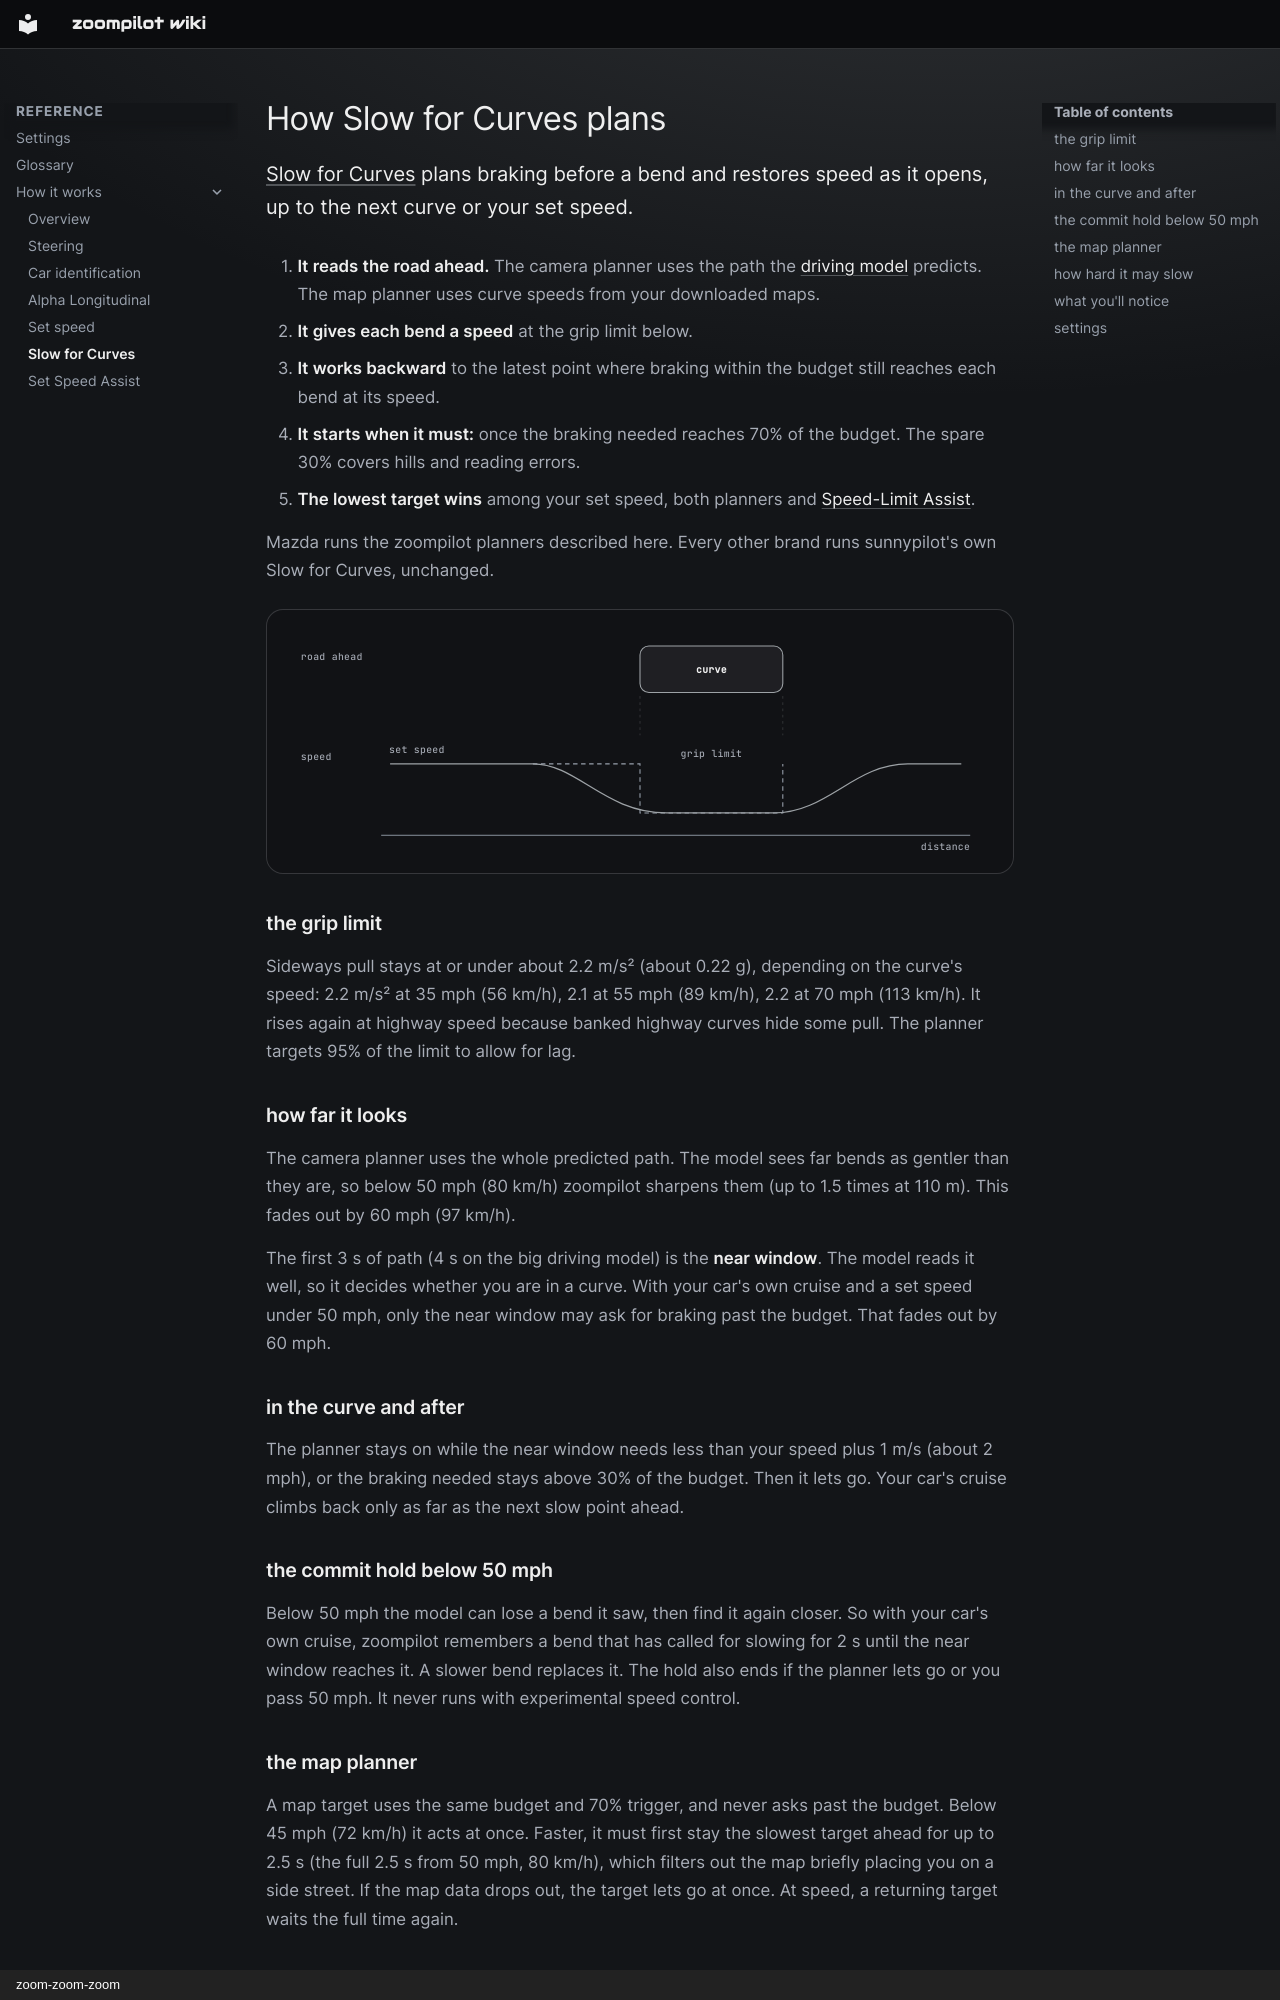

repository: zoompilot/wiki · page: technical/slow-for-curves/index.html · generator: mkdocs · copyright: zoom-zoom-zoom

---
title: How Slow for Curves plans
description: How zoompilot picks a curve speed from the camera and the map, when it starts slowing, and how hard it may brake.
source: zoompilot develop a7a6df8
---

# How Slow for Curves plans

[Slow for Curves](../features/smart-cruise.md) plans braking before a bend
and restores speed as it opens, up to the next curve or your set speed.
{ .zp-lede }

1. **It reads the road ahead.** The camera planner uses the path the
   [driving model](../help/glossary.md#driving-model) predicts. The map
   planner uses curve speeds from your downloaded maps.
2. **It gives each bend a speed** at the grip limit below.
3. **It works backward** to the latest point where braking within the
   budget still reaches each bend at its speed.
4. **It starts when it must:** once the braking needed reaches 70% of the
   budget. The spare 30% covers hills and reading errors.
5. **The lowest target wins** among your set speed, both planners and
   [Speed-Limit Assist](../features/speed-limit-assist.md).

Mazda runs the zoompilot planners described here. Every other brand runs
sunnypilot's own Slow for Curves, unchanged.

<div class="diagram">
<svg viewBox="0 0 800 250" role="img" aria-label="A curve on the path ahead, and the speed plan below it: set speed, a ramp down before the curve, a low flat through it, and a ramp back up after">
  <text x="20" y="34">road ahead</text>
  <rect class="d-box-accent" x="400" y="18" width="160" height="52"/>
  <text class="d-hi" x="480" y="48" text-anchor="middle">curve</text>
  <line class="d-lane" x1="400" y1="74" x2="400" y2="118"/>
  <line class="d-lane" x1="560" y1="74" x2="560" y2="118"/>
  <text x="20" y="146">speed</text>
  <line class="d-line-axis" x1="110" y1="230" x2="770" y2="230"/>
  <text x="770" y="246" text-anchor="end">distance</text>
  <path class="d-ceiling" d="M280,150 H400 V205 H560 V150"/>
  <text x="480" y="142" text-anchor="middle">grip limit</text>
  <path class="d-flow-accent" d="M120,150 H280 C330,150 360,205 430,205 H550 C610,205 640,150 700,150 H760"/>
  <text x="150" y="138" text-anchor="middle">set speed</text>
</svg>
</div>

### the grip limit

Sideways pull stays at or under about 2.2 m/s² (about 0.22 g), depending
on the curve's speed: 2.2 m/s² at 35 mph (56 km/h), 2.1 at 55 mph (89 km/h),
2.2 at 70 mph (113 km/h). It rises again at highway speed because banked
highway curves hide some pull. The planner targets 95% of the limit to
allow for lag.

### how far it looks

The camera planner uses the whole predicted path. The model sees far
bends as gentler than they are, so below 50 mph (80 km/h) zoompilot
sharpens them (up to 1.5 times at 110 m). This fades out by 60 mph
(97 km/h).

The first 3 s of path (4 s on the big driving model) is the **near
window**. The model reads it well, so it decides whether you are in a
curve. With your car's own cruise and a set speed under 50 mph, only the
near window may ask for braking past the budget. That fades out by 60 mph.

### in the curve and after

The planner stays on while the near window needs less than your speed
plus 1 m/s (about 2 mph), or the braking needed stays above 30% of the
budget. Then it lets go. Your car's cruise climbs back only as far as the
next slow point ahead.

### the commit hold below 50 mph

Below 50 mph the model can lose a bend it saw, then find it again closer.
So with your car's own cruise, zoompilot remembers a bend that has called
for slowing for 2 s until the near window reaches it. A slower bend replaces it.
The hold also ends if the planner lets go or you pass 50 mph. It never
runs with experimental speed control.
